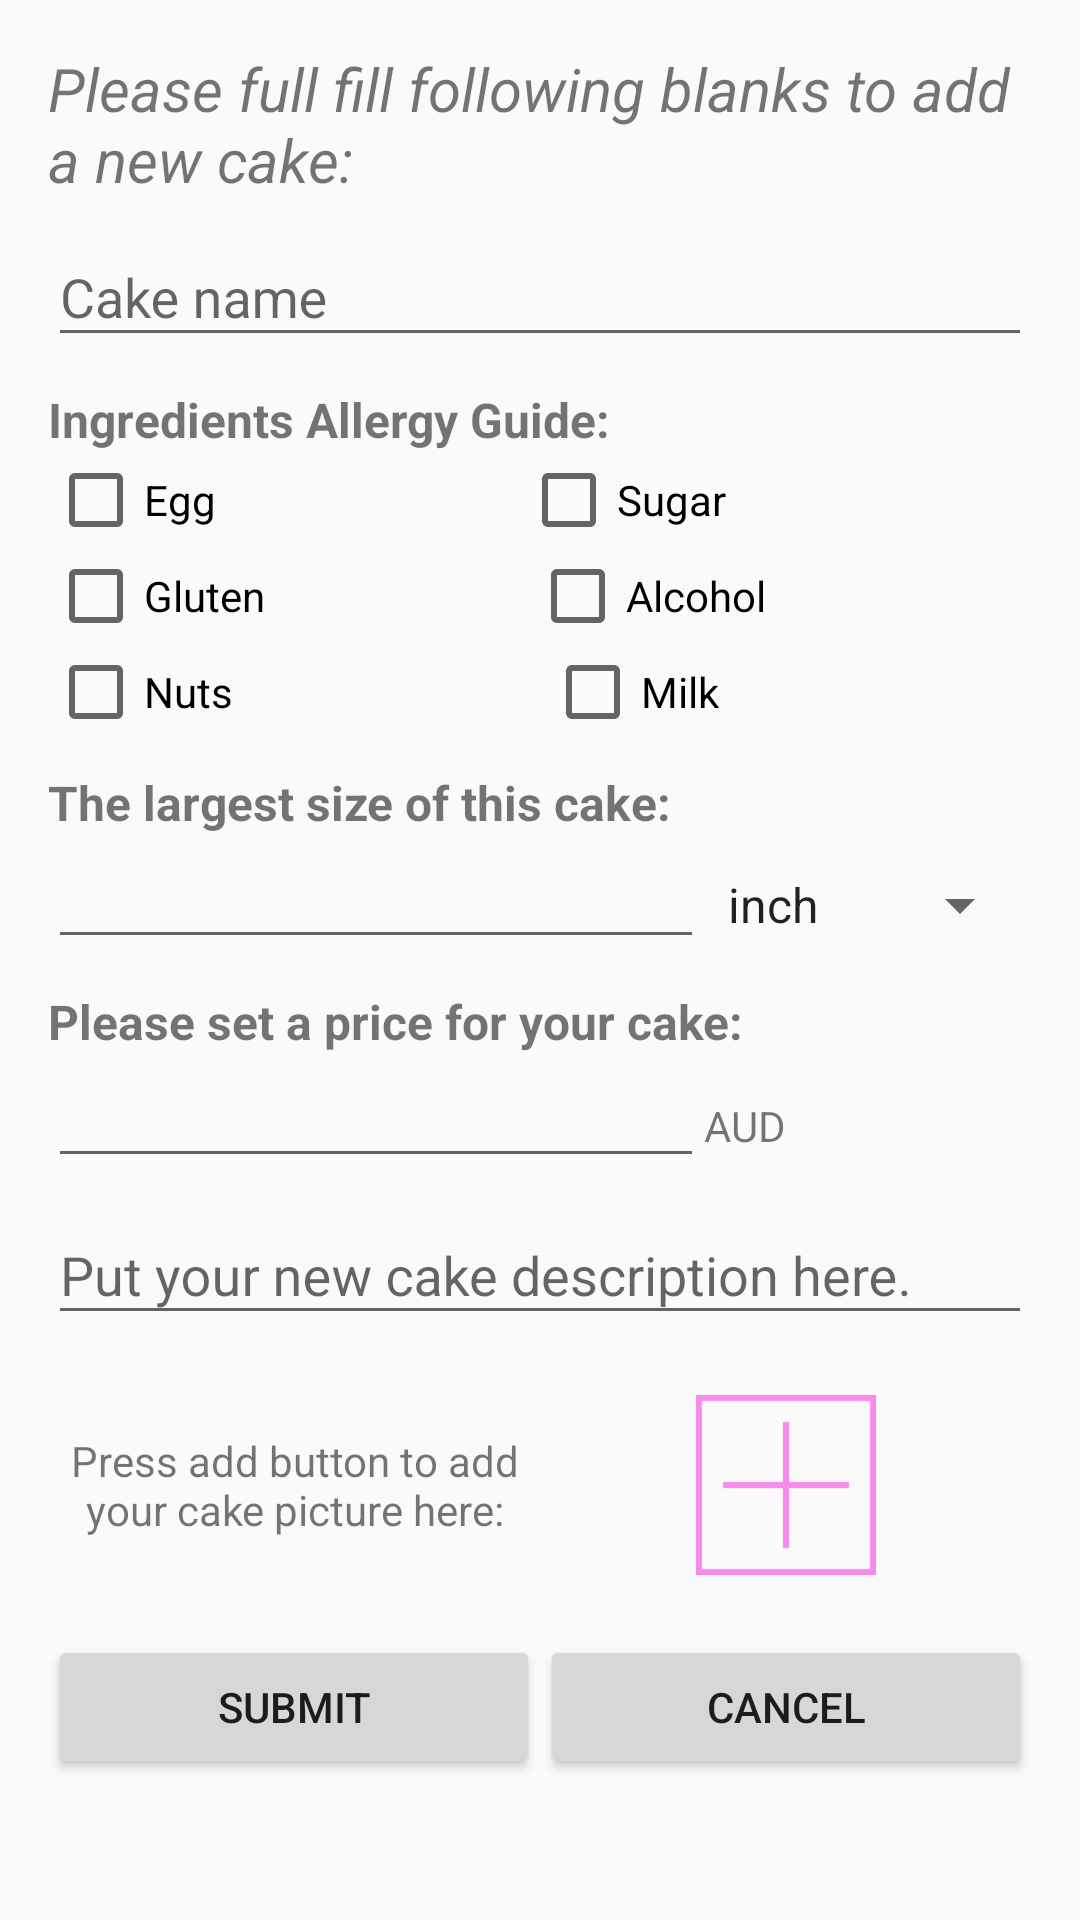

This screen was rendered from an Android layout file. Write that file and the resources it references.
<!-- AndroidManifest.xml: application theme AppTheme -->
<!-- res/layout/activity_add_cake.xml -->
<?xml version="1.0" encoding="utf-8"?>
<RelativeLayout xmlns:android="http://schemas.android.com/apk/res/android"
    xmlns:tools="http://schemas.android.com/tools"
    android:layout_width="match_parent"
    android:layout_height="match_parent"
    android:paddingBottom="16dp"
    android:paddingLeft="16dp"
    android:paddingRight="16dp"
    android:paddingTop="16dp"
    tools:context=".Activity.AddCakeActivity">

    <ProgressBar
        android:id="@+id/add_cake_Pv"
        style="?android:attr/progressBarStyleLarge"
        android:layout_width="wrap_content"
        android:layout_height="wrap_content"
        android:layout_centerInParent="true"
        android:visibility="gone" />

    <ScrollView
        android:layout_width="match_parent"
        android:layout_height="match_parent"
        android:baselineAligned="false">

        <LinearLayout
            android:id="@+id/add_cake_form_view"
            android:layout_width="match_parent"
            android:layout_height="wrap_content"
            android:orientation="vertical">

            <TextView
                android:id="@+id/add_cake_tittle"
                android:layout_width="match_parent"
                android:layout_height="wrap_content"
                android:textSize="20dp"
                android:textStyle="italic"
                android:text="@string/cake_add_tittle" />

            <android.support.design.widget.TextInputLayout
                android:id="@+id/add_cake_name_view"
                android:layout_width="match_parent"
                android:layout_height="wrap_content">

                <EditText
                    android:id="@+id/add_cake_name_Et"
                    android:layout_width="match_parent"
                    android:layout_height="wrap_content"
                    android:hint="@string/cake_name_hint"
                    android:maxLines="1"
                    android:singleLine="true" />

            </android.support.design.widget.TextInputLayout>

            <TextView
                android:layout_width="wrap_content"
                android:layout_height="wrap_content"
                android:layout_weight="1"
                android:paddingTop="10dp"
                android:text="@string/allergy_ingredients"
                android:textSize="16dp"
                android:textStyle="bold" />

            <LinearLayout
                android:layout_width="match_parent"
                android:layout_height="match_parent"
                android:orientation="horizontal">

                <CheckBox
                    android:id="@+id/ingredients_egg"
                    android:layout_width="wrap_content"
                    android:layout_height="wrap_content"
                    android:layout_weight="1"
                    android:text="@string/ingredients_egg" />

                <CheckBox
                    android:id="@+id/ingredients_sugar"
                    android:layout_width="wrap_content"
                    android:layout_height="wrap_content"
                    android:layout_weight="1"
                    android:text="@string/ingredients_sugar" />

            </LinearLayout>

            <LinearLayout
                android:layout_width="match_parent"
                android:layout_height="match_parent"
                android:orientation="horizontal">

                <CheckBox
                    android:id="@+id/ingredients_gluten"
                    android:layout_width="wrap_content"
                    android:layout_height="wrap_content"
                    android:layout_weight="1"
                    android:text="@string/ingredients_gluten" />

                <CheckBox
                    android:id="@+id/ingredients_alcohol"
                    android:layout_width="wrap_content"
                    android:layout_height="wrap_content"
                    android:layout_weight="1"
                    android:text="@string/ingredients_alcohol" />

            </LinearLayout>

            <LinearLayout
                android:layout_width="match_parent"
                android:layout_height="match_parent"
                android:orientation="horizontal">

                <CheckBox
                    android:id="@+id/ingredients_nuts"
                    android:layout_width="wrap_content"
                    android:layout_height="wrap_content"
                    android:layout_weight="1"
                    android:text="@string/ingredients_nuts" />

                <CheckBox
                    android:id="@+id/ingredients_milk"
                    android:layout_width="wrap_content"
                    android:layout_height="wrap_content"
                    android:layout_weight="1"
                    android:text="@string/ingredients_milk" />
            </LinearLayout>

            <TextView
                android:id="@+id/cake_size_Tv"
                android:layout_width="match_parent"
                android:layout_height="wrap_content"
                android:layout_weight="1"
                android:paddingTop="10dp"
                android:text="@string/cake_size_text"
                android:textSize="16dp"
                android:textStyle="bold" />

            <LinearLayout
                android:layout_width="match_parent"
                android:layout_height="match_parent"
                android:orientation="horizontal">

                <EditText
                    android:id="@+id/cake_size_Et"
                    android:layout_width="match_parent"
                    android:layout_height="wrap_content"
                    android:layout_weight="1"
                    android:ems="10"
                    android:inputType="numberDecimal" />

                <Spinner
                    android:id="@+id/cake_size_unit_Spinner"
                    android:layout_width="match_parent"
                    android:layout_height="wrap_content"
                    android:layout_weight="2"
                    android:entries="@array/cake_size_unit" />

            </LinearLayout>

            <TextView
                android:id="@+id/cake_price_Tv"
                android:layout_width="match_parent"
                android:layout_height="wrap_content"
                android:layout_weight="1"
                android:paddingTop="10dp"
                android:text="@string/cake_price_text"
                android:textSize="16dp"
                android:textStyle="bold" />

            <LinearLayout
                android:layout_width="match_parent"
                android:layout_height="match_parent"
                android:orientation="horizontal">

                <EditText
                    android:id="@+id/cake_price_Et"
                    android:layout_width="match_parent"
                    android:layout_height="wrap_content"
                    android:layout_weight="1"
                    android:ems="10"
                    android:inputType="numberDecimal" />

                <TextView
                    android:id="@+id/cake_price_unit_Tv"
                    android:layout_width="match_parent"
                    android:layout_height="wrap_content"
                    android:layout_weight="2"
                    android:text="AUD" />

            </LinearLayout>

            <android.support.design.widget.TextInputLayout
                android:id="@+id/add_cake_description_view"
                android:layout_width="match_parent"
                android:layout_height="match_parent"
                android:layout_weight="1">

                <EditText
                    android:id="@+id/add_cake_description_Et"
                    android:layout_width="match_parent"
                    android:layout_height="wrap_content"
                    android:hint="@string/cake_description_hint"
                    android:inputType="textMultiLine" />

            </android.support.design.widget.TextInputLayout>

            <LinearLayout
                android:layout_width="match_parent"
                android:layout_height="wrap_content"
                android:orientation="horizontal">

                <TextView
                    android:id="@+id/add_cake_picture"
                    android:layout_width="match_parent"
                    android:layout_height="match_parent"
                    android:layout_weight="1"
                    android:gravity="center"
                    android:text="@string/cake_picture" />

                <ImageView
                    android:id="@+id/add_cake_picture_Iv"
                    android:layout_width="match_parent"
                    android:layout_height="100dp"
                    android:layout_gravity="center"
                    android:layout_weight="1"
                    android:padding="20dp"
                    android:src="@drawable/add" />
            </LinearLayout>

            <LinearLayout
                android:layout_width="match_parent"
                android:layout_height="match_parent"
                android:orientation="horizontal">

                <Button
                    android:id="@+id/add_cake_submit_Btn"
                    android:layout_width="wrap_content"
                    android:layout_height="wrap_content"
                    android:layout_weight="1"
                    android:text="@string/cake_add_submit" />

                <Button
                    android:id="@+id/add_cake_cancel_Btn"
                    android:layout_width="wrap_content"
                    android:layout_height="wrap_content"
                    android:layout_weight="1"
                    android:text="@string/cake_add_cancel" />
            </LinearLayout>

        </LinearLayout>
    </ScrollView>


</RelativeLayout>
<!-- resources referenced by this layout -->
<resources>
  <string-array name="cake_size_unit">
          <item>inch</item>
          <item>centimeter</item>
      </string-array>
  <!-- drawable add: png bitmap (drawable, 597 bytes) -->
  <string name="allergy_ingredients">Ingredients Allergy Guide:</string>
  <string name="cake_add_cancel">Cancel</string>
  <string name="cake_add_submit">Submit</string>
  <string name="cake_add_tittle">Please full fill following blanks to add a new cake:</string>
  <string name="cake_description_hint">Put your new cake description here.</string>
  <string name="cake_name_hint">Cake name</string>
  <string name="cake_picture">Press add button to add your cake picture here:</string>
  <string name="cake_price_text">Please set a price for your cake:</string>
  <string name="cake_size_text">The largest size of this cake:</string>
  <string name="ingredients_alcohol">Alcohol</string>
  <string name="ingredients_egg">Egg</string>
  <string name="ingredients_gluten">Gluten</string>
  <string name="ingredients_milk">Milk</string>
  <string name="ingredients_nuts">Nuts</string>
  <string name="ingredients_sugar">Sugar</string>
  <style name="AppTheme" parent="Theme.AppCompat.Light.DarkActionBar">
          <item name="colorPrimary">@color/colorPrimary</item>
          <item name="colorPrimaryDark">@color/colorPrimaryDark</item>
          <item name="colorAccent">@color/colorAccent</item>
      </style>
  <color name="colorPrimary">#3F51B5</color>
  <color name="colorPrimaryDark">#303F9F</color>
  <color name="colorAccent">#FF4081</color>
</resources>
